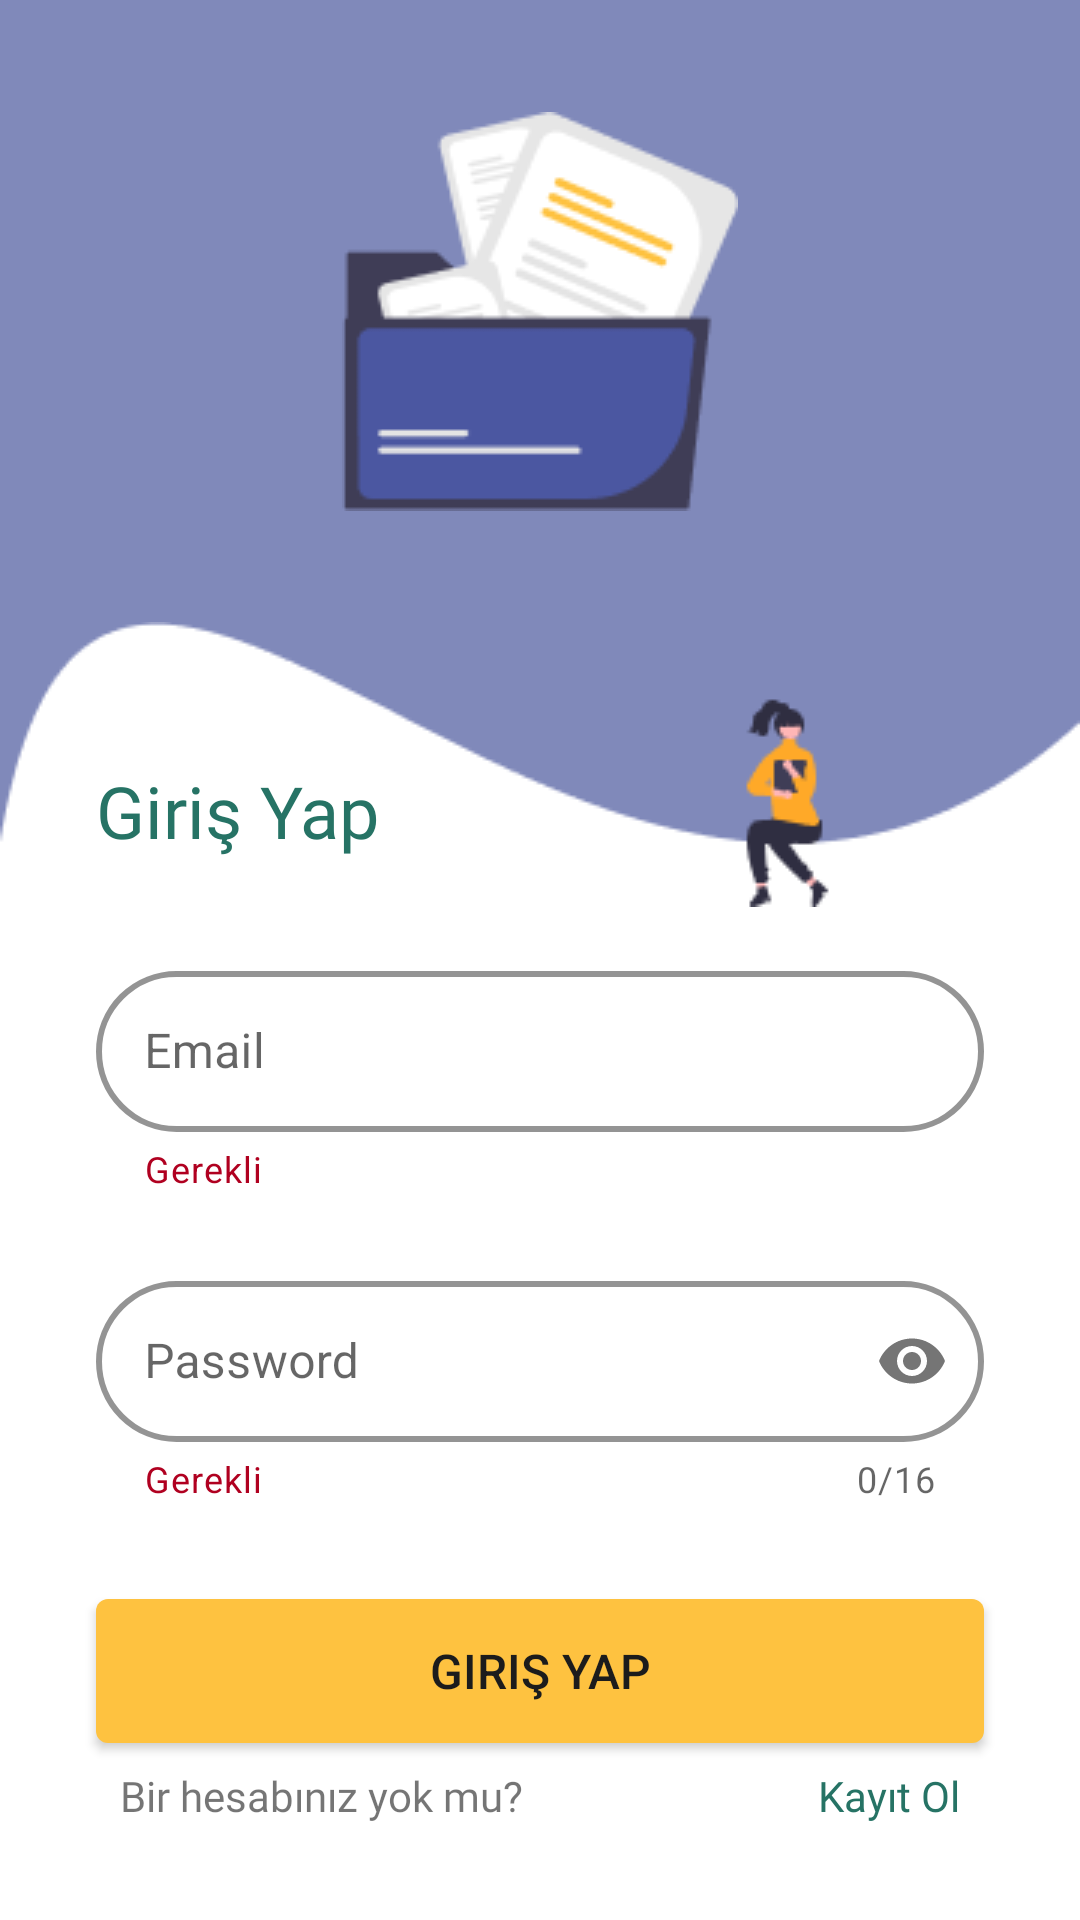

The Android layout XML behind this screen, and the referenced resources:
<!-- AndroidManifest.xml: application theme Theme.BootcampGraduationProject -->
<!-- res/layout/fragment_sign_in.xml -->
<?xml version="1.0" encoding="utf-8"?>
<layout xmlns:android="http://schemas.android.com/apk/res/android"
    xmlns:app="http://schemas.android.com/apk/res-auto"
    xmlns:tools="http://schemas.android.com/tools">
    <data>
        <variable
            name="viewModel"
            type="com.betulantep.bootcampgraduationproject.ui.signin.SignInViewModel" />
        <variable
            name="signInFragment"
            type="com.betulantep.bootcampgraduationproject.ui.signin.SignInFragment" />
    </data>

    <androidx.constraintlayout.widget.ConstraintLayout
        android:layout_width="match_parent"
        android:layout_height="match_parent"
        android:background="@color/primary"
        tools:context=".ui.signin.SignInFragment">

        <androidx.constraintlayout.widget.ConstraintLayout
            android:id="@+id/constraintLayout2"
            android:layout_width="match_parent"
            android:layout_height="wrap_content"
            android:background="@color/white"
            app:layout_constraintBottom_toBottomOf="parent"
            app:layout_constraintEnd_toEndOf="parent"
            app:layout_constraintHorizontal_bias="0.5"
            app:layout_constraintStart_toStartOf="parent">

            <com.google.android.material.textfield.TextInputLayout
                android:id="@+id/signInTextFieldEmail"
                style="@style/textInputLayoutStyle"
                android:layout_width="0dp"
                android:layout_height="wrap_content"
                android:layout_marginStart="32dp"
                android:layout_marginTop="16dp"
                android:layout_marginEnd="32dp"
                android:hint="@string/email"
                app:errorEnabled="true"
                app:layout_constraintEnd_toEndOf="parent"
                app:layout_constraintHorizontal_bias="0.5"
                app:layout_constraintStart_toStartOf="parent"
                app:layout_constraintTop_toTopOf="parent"
                app:startIconDrawable="@drawable/ic_baseline_email_24">

                <com.google.android.material.textfield.TextInputEditText
                    android:id="@+id/etSignInEmail"
                    style="@style/textInputEditTextStyle"
                    android:layout_width="match_parent"
                    android:layout_height="wrap_content"
                    android:inputType="textEmailAddress"
                    app:textChangedEmailListener="@{signInTextFieldEmail}" />

            </com.google.android.material.textfield.TextInputLayout>

            <com.google.android.material.textfield.TextInputLayout
                android:id="@+id/signInTextFieldPassword"
                style="@style/textInputLayoutStyle"
                android:layout_width="0dp"
                android:layout_height="wrap_content"
                android:layout_marginStart="32dp"
                android:layout_marginTop="24dp"
                android:layout_marginEnd="32dp"
                android:hint="@string/password"
                app:counterEnabled="true"
                app:counterMaxLength="16"
                app:endIconMode="password_toggle"
                app:errorEnabled="true"
                app:layout_constraintEnd_toEndOf="parent"
                app:layout_constraintHorizontal_bias="0.5"
                app:layout_constraintStart_toStartOf="parent"
                app:layout_constraintTop_toBottomOf="@+id/signInTextFieldEmail"
                app:startIconDrawable="@drawable/ic_baseline_lock_24">

                <com.google.android.material.textfield.TextInputEditText
                    android:id="@+id/etSignInPassword"
                    style="@style/textInputEditTextStyle"
                    android:layout_width="match_parent"
                    android:layout_height="wrap_content"
                    android:inputType="textPassword" />

            </com.google.android.material.textfield.TextInputLayout>

            <androidx.appcompat.widget.AppCompatButton
                android:id="@+id/btnSignIn"
                style="@style/btnSignStyle"
                android:layout_width="0dp"
                android:layout_height="wrap_content"
                android:layout_marginStart="32dp"
                android:layout_marginTop="32dp"
                android:layout_marginEnd="32dp"
                android:onClick="@{()->signInFragment.signInClicked(btnSignIn,etSignInEmail.getText().toString(),etSignInPassword.getText().toString())}"
                android:text="@string/sign_in"
                app:layout_constraintEnd_toEndOf="parent"
                app:layout_constraintHorizontal_bias="0.498"
                app:layout_constraintStart_toStartOf="parent"
                app:layout_constraintTop_toBottomOf="@+id/signInTextFieldPassword" />

            <TextView
                android:id="@+id/textView3"
                android:layout_width="wrap_content"
                android:layout_height="wrap_content"
                android:layout_marginStart="8dp"
                android:layout_marginTop="8dp"
                android:layout_marginBottom="32dp"
                android:fontFamily="@font/poppins"
                android:text="@string/do_not_have_an_account"
                android:textSize="14sp"
                app:layout_constraintBottom_toBottomOf="parent"
                app:layout_constraintStart_toStartOf="@+id/btnSignIn"
                app:layout_constraintTop_toBottomOf="@+id/btnSignIn" />

            <TextView
                android:id="@+id/tvSignUpClick"
                android:layout_width="wrap_content"
                android:layout_height="wrap_content"
                android:layout_marginEnd="8dp"
                android:fontFamily="@font/poppins_extrabold"
                android:onClick="@{()->viewModel.goToSignUp(tvSignUpClick)}"
                android:text="@string/sign_up"
                android:textColor="@color/primaryGreen"
                android:textSize="14sp"
                app:layout_constraintBottom_toBottomOf="@+id/textView3"
                app:layout_constraintEnd_toEndOf="@+id/btnSignIn"
                app:layout_constraintTop_toTopOf="@+id/textView3" />
        </androidx.constraintlayout.widget.ConstraintLayout>

        <ImageView
            android:id="@+id/imageView2"
            android:layout_width="0dp"
            android:layout_height="wrap_content"
            android:scaleType="centerCrop"
            android:src="@drawable/bg_tumsek_kisa"
            app:layout_constraintBottom_toTopOf="@+id/constraintLayout2"
            app:layout_constraintEnd_toEndOf="parent"
            app:layout_constraintHorizontal_bias="0.0"
            app:layout_constraintStart_toStartOf="parent" />

        <TextView
            android:id="@+id/textView6"
            style="@style/textViewSign"
            android:layout_width="wrap_content"
            android:layout_height="wrap_content"
            android:layout_marginStart="32dp"
            android:layout_marginBottom="16dp"
            android:text="@string/sign_in"
            app:layout_constraintBottom_toTopOf="@+id/constraintLayout2"
            app:layout_constraintStart_toStartOf="@+id/imageView2" />

        <ImageView
            android:id="@+id/imageView3"
            android:layout_width="wrap_content"
            android:layout_height="wrap_content"
            app:layout_constraintBottom_toTopOf="@+id/imageView2"
            app:layout_constraintEnd_toEndOf="parent"
            app:layout_constraintHorizontal_bias="0.5"
            app:layout_constraintStart_toStartOf="parent"
            app:layout_constraintTop_toTopOf="parent"
            app:srcCompat="@drawable/sign_in_up_image" />

    </androidx.constraintlayout.widget.ConstraintLayout>
</layout>
<!-- resources referenced by this layout -->
<resources>
  <color name="primary">#8089BA</color>
  <color name="primaryGreen">#267365</color>
  <color name="white">#FFFFFFFF</color>
  <!-- drawable bg_tumsek_kisa: png bitmap (drawable, 3595 bytes) -->
  <!-- drawable sign_in_up_image: png bitmap (drawable, 4741 bytes) -->
  <string name="do_not_have_an_account">Bir hesabınız yok mu?</string>
  <string name="email">Email</string>
  <string name="password">Password</string>
  <string name="sign_in">Giriş Yap</string>
  <string name="sign_up">Kayıt Ol</string>
  <style name="btnSignStyle" parent="">
          <item name="android:background">@drawable/bg_button_sign</item>
          <item name="android:textSize">16sp</item>
          <item name="android:textColor">@color/black_100</item>
      </style>
  <style name="textInputEditTextStyle" parent="">
          <item name="android:padding">16dp</item>
          <item name="android:textColor">@color/black</item>
      </style>
  <style name="textInputLayoutStyle" parent="">
          <item name="boxBackgroundColor">@color/white</item>
          <item name="boxBackgroundMode">outline</item>
          <item name="boxStrokeColor">@color/primaryOrange</item>
          <item name="boxCornerRadiusBottomEnd">30dp</item>
          <item name="boxCornerRadiusBottomStart">30dp</item>
          <item name="boxCornerRadiusTopEnd">30dp</item>
          <item name="boxCornerRadiusTopStart">30dp</item>
          <item name="boxStrokeWidth">2dp</item>
          <item name="hintTextColor">@color/black</item>
          <item name="helperText">Gerekli</item>
          <item name="helperTextTextColor">@color/red</item>
      </style>
  <style name="textViewSign" parent="">
          <item name="android:fontFamily">@font/poppins_extrabold</item>
          <item name="android:textSize">24sp</item>
          <item name="android:textColor">@color/primaryGreen</item>
      </style>
  <style name="Theme.BootcampGraduationProject" parent="Theme.MaterialComponents.DayNight.DarkActionBar">
          
          <item name="colorPrimary">@color/primaryLight</item>
          <item name="colorPrimaryVariant">@color/primaryDark</item>
          <item name="colorOnPrimary">@color/white</item>
          
          <item name="colorSecondary">@color/teal_200</item>
          <item name="colorSecondaryVariant">@color/teal_700</item>
          <item name="colorOnSecondary">@color/black</item>
          
          <item name="android:statusBarColor" tools:targetApi="l">@color/primaryDark</item>
          
          <item name="windowActionBar">false</item>
          <item name="windowNoTitle">true</item>
      </style>
  <!-- drawable bg_button_sign (drawable) -->
  <?xml version="1.0" encoding="utf-8"?>
  <shape android:shape="rectangle" xmlns:android="http://schemas.android.com/apk/res/android">
      <corners android:radius="4dp"/>
      <solid android:color="@color/primaryOrange"/>
  </shape>
  <color name="black_100">#1C1C1C</color>
  <color name="black">#FF000000</color>
  <color name="primaryOrange">#fec240</color>
  <color name="red">#b00020</color>
  <color name="primaryLight">#e8eaf6</color>
  <color name="primaryDark">#4B57A1</color>
  <color name="teal_200">#FF03DAC5</color>
  <color name="teal_700">#FF018786</color>
</resources>
